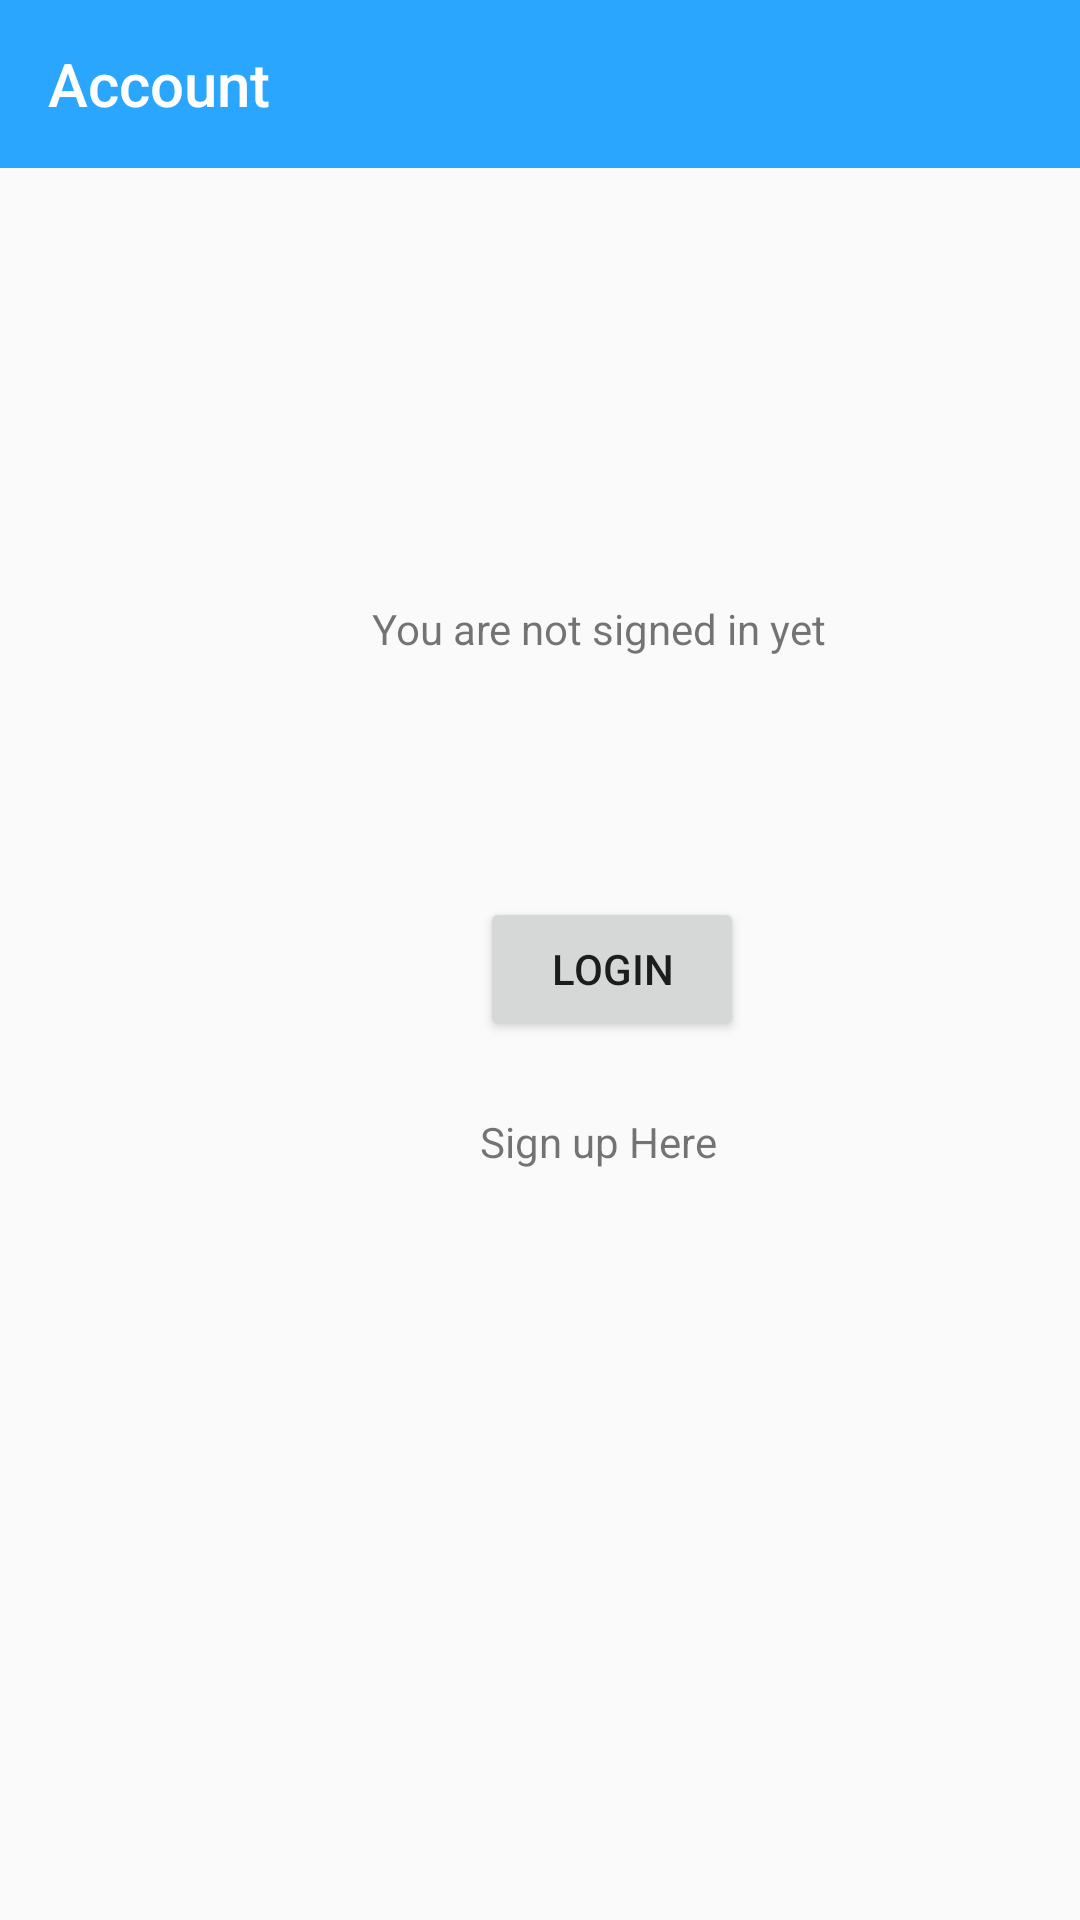

Layout XML and referenced resources for this Android screen:
<!-- AndroidManifest.xml: application theme AppTheme -->
<!-- res/layout/screen_login_main.xml -->
<?xml version="1.0" encoding="utf-8"?>
<androidx.constraintlayout.widget.ConstraintLayout
    xmlns:android="http://schemas.android.com/apk/res/android"
    xmlns:app="http://schemas.android.com/apk/res-auto"
    xmlns:tools="http://schemas.android.com/tools"
    android:layout_width="match_parent"
    android:layout_height="match_parent">

    <androidx.appcompat.widget.Toolbar
        android:id="@+id/toolbar_login_main"
        android:layout_width="0dp"
        android:layout_height="wrap_content"
        android:background="@color/colorBlue"
        android:minHeight="?attr/actionBarSize"
        android:theme="?attr/actionBarTheme"
        app:layout_constraintEnd_toEndOf="parent"
        app:layout_constraintHorizontal_bias="1.0"
        app:layout_constraintStart_toStartOf="parent"
        app:layout_constraintTop_toTopOf="parent"
        app:title="@string/account"
        app:titleTextColor="@color/colorWhite" />

    <TextView
        android:id="@+id/textView6"
        android:layout_width="wrap_content"
        android:layout_height="wrap_content"
        android:layout_marginStart="124dp"
        android:layout_marginTop="144dp"
        android:text="@string/not_login"
        android:textAlignment="center"
        app:layout_constraintStart_toStartOf="parent"
        app:layout_constraintTop_toBottomOf="@+id/toolbar_login_main" />

    <Button
        android:id="@+id/button"
        android:layout_width="wrap_content"
        android:layout_height="wrap_content"
        android:layout_marginStart="160dp"
        android:layout_marginTop="80dp"
        android:text="@string/button_login"
        app:layout_constraintStart_toStartOf="parent"
        app:layout_constraintTop_toBottomOf="@+id/textView6" />

    <TextView
        android:id="@+id/textView7"
        android:layout_width="wrap_content"
        android:layout_height="wrap_content"
        android:layout_marginStart="160dp"
        android:layout_marginTop="24dp"
        android:text="@string/button_signup"
        app:layout_constraintStart_toStartOf="parent"
        app:layout_constraintTop_toBottomOf="@+id/button" />
</androidx.constraintlayout.widget.ConstraintLayout>
<!-- resources referenced by this layout -->
<resources>
  <color name="colorBlue">#2BA6FF</color>
  <color name="colorWhite">#FFFFFF</color>
  <string name="account">Account</string>
  <string name="button_login">Login</string>
  <string name="button_signup">Sign up Here</string>
  <string name="not_login">You are not signed in yet</string>
  <style name="AppTheme" parent="Theme.AppCompat.Light.NoActionBar">
          
          <item name="colorPrimary">@color/colorPrimary</item>
          <item name="colorPrimaryDark">@color/colorPrimaryDark</item>
          <item name="colorAccent">@color/colorAccent</item>
      </style>
  <color name="colorPrimary">#6200EE</color>
  <color name="colorPrimaryDark">#3700B3</color>
  <color name="colorAccent">#03DAC5</color>
</resources>
